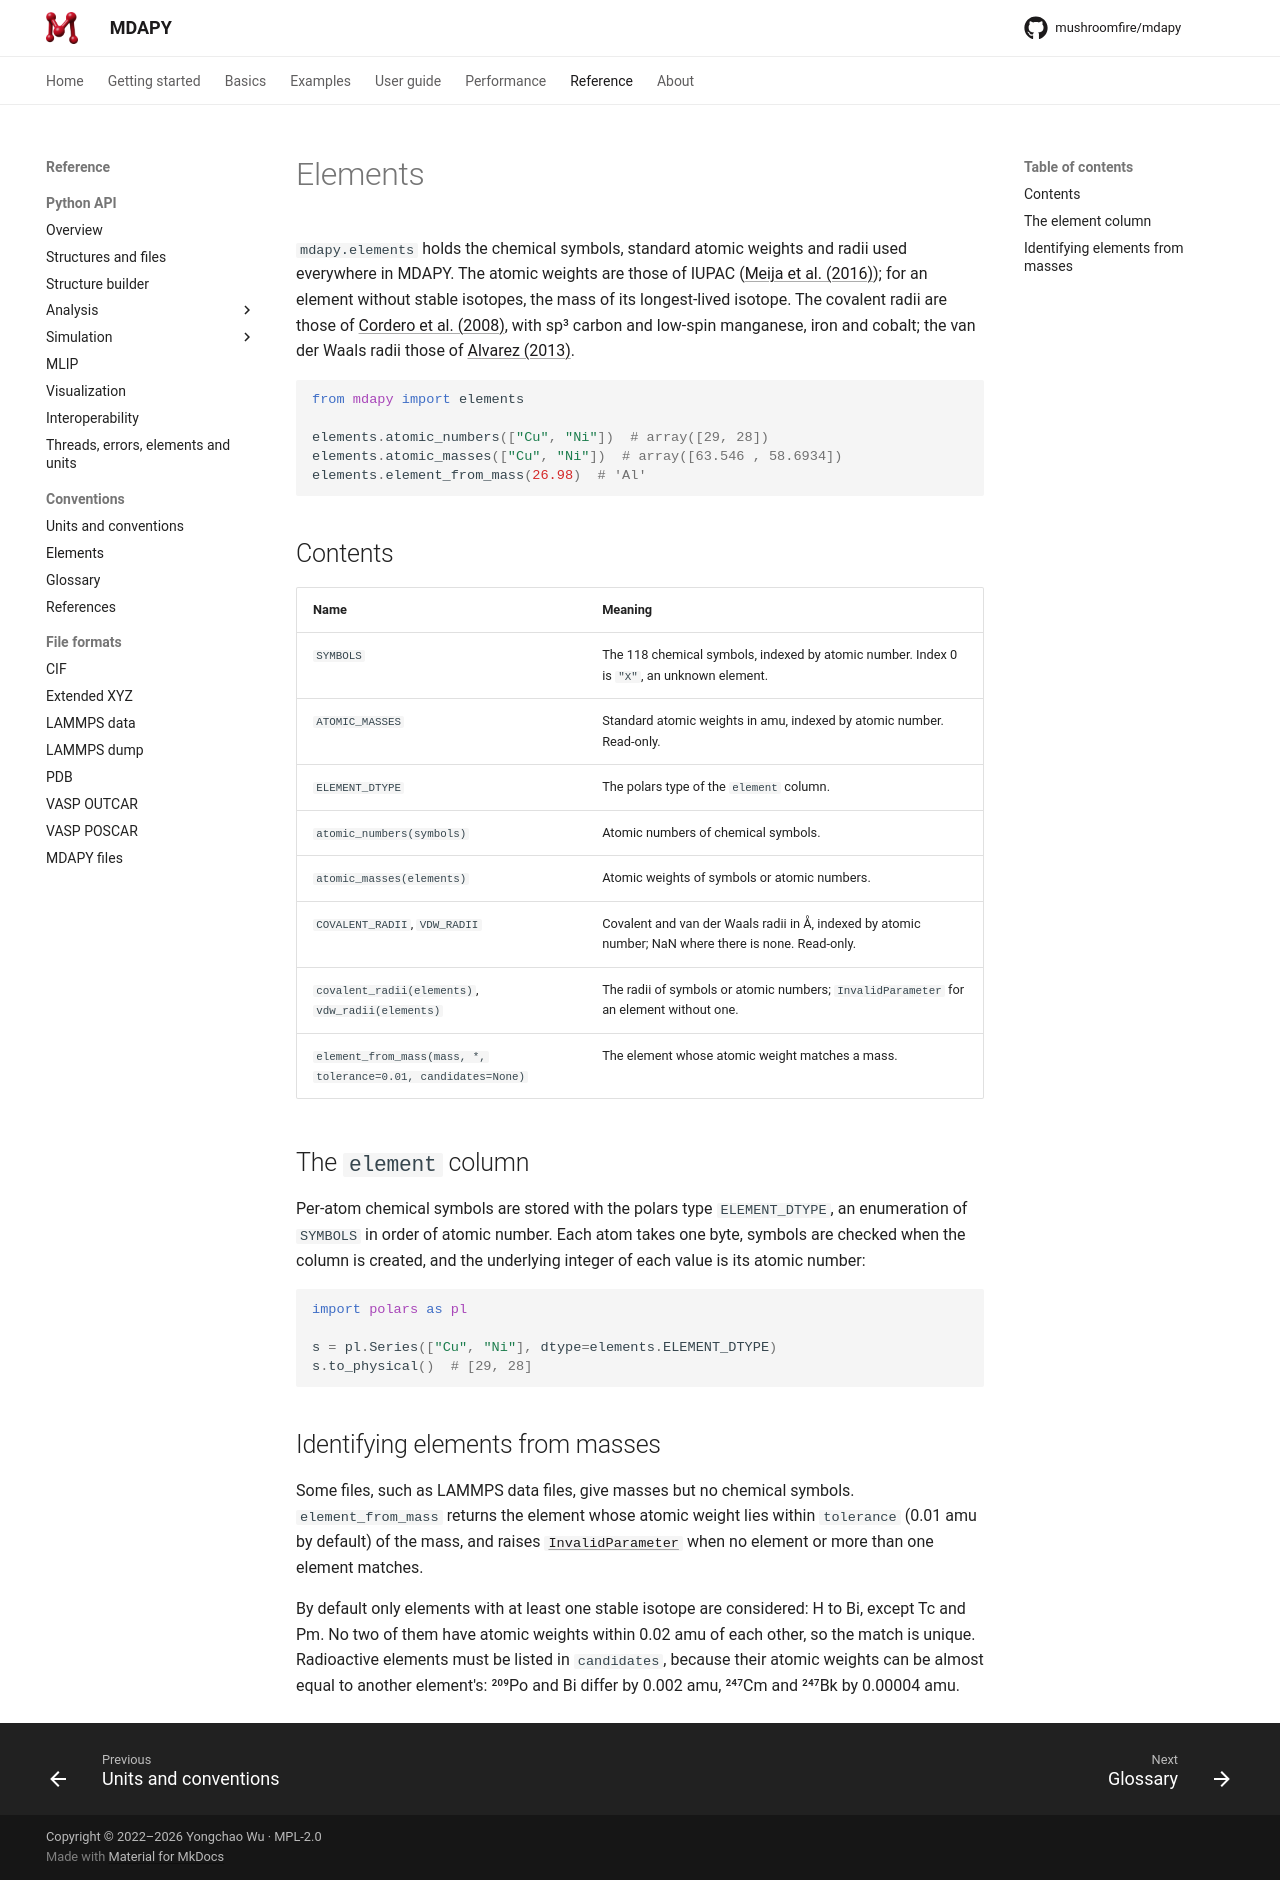

repository: mushroomfire/mdapy · page: 2.0/reference/elements/index.html · generator: mkdocs

# Elements

`mdapy.elements` holds the chemical symbols, standard atomic weights and
radii used everywhere in MDAPY. The atomic weights are those of IUPAC
([Meija et al. (2016)](references.md#meija2016)); for an element without stable
isotopes, the mass of its longest-lived isotope. The covalent radii are
those of [Cordero et al. (2008)](references.md#cordero2008), with sp³
carbon and low-spin manganese, iron and cobalt; the van der Waals radii
those of [Alvarez (2013)](references.md#alvarez2013).

```python
from mdapy import elements

elements.atomic_numbers(["Cu", "Ni"])  # array([29, 28])
elements.atomic_masses(["Cu", "Ni"])  # array([63.546 , 58.6934])
elements.element_from_mass(26.98)  # 'Al'
```

## Contents

| Name | Meaning |
|---|---|
| `SYMBOLS` | The 118 chemical symbols, indexed by atomic number. Index 0 is `"X"`, an unknown element. |
| `ATOMIC_MASSES` | Standard atomic weights in amu, indexed by atomic number. Read-only. |
| `ELEMENT_DTYPE` | The polars type of the `element` column. |
| `atomic_numbers(symbols)` | Atomic numbers of chemical symbols. |
| `atomic_masses(elements)` | Atomic weights of symbols or atomic numbers. |
| `COVALENT_RADII`, `VDW_RADII` | Covalent and van der Waals radii in Å, indexed by atomic number; NaN where there is none. Read-only. |
| `covalent_radii(elements)`, `vdw_radii(elements)` | The radii of symbols or atomic numbers; `InvalidParameter` for an element without one. |
| `element_from_mass(mass, *, tolerance=0.01, candidates=None)` | The element whose atomic weight matches a mass. |

## The `element` column

Per-atom chemical symbols are stored with the polars type `ELEMENT_DTYPE`, an
enumeration of `SYMBOLS` in order of atomic number. Each atom takes one byte,
symbols are checked when the column is created, and the underlying integer
of each value is its atomic number:

```python
import polars as pl

s = pl.Series(["Cu", "Ni"], dtype=elements.ELEMENT_DTYPE)
s.to_physical()  # [29, 28]
```

## Identifying elements from masses

Some files, such as LAMMPS data files, give masses but no chemical symbols.
`element_from_mass` returns the element whose atomic weight lies within
`tolerance` (0.01 amu by default) of the mass, and raises
[`InvalidParameter`](api/utilities.md#mdapy.errors.InvalidParameter) when no element or
more than one element matches.

By default only elements with a standard atomic weight are considered: those
with at least one stable isotope, H to Bi except Tc and Pm, and Th, Pa and U.
No two of them have atomic weights within 0.02 amu of each other, so the match
is unique. Other radioactive elements must be listed in
`candidates`, because their atomic weights can be almost equal to another
element's: ²⁰⁹Po and Bi differ by 0.002 amu, ²⁴⁷Cm and ²⁴⁷Bk by 0.00004 amu.
